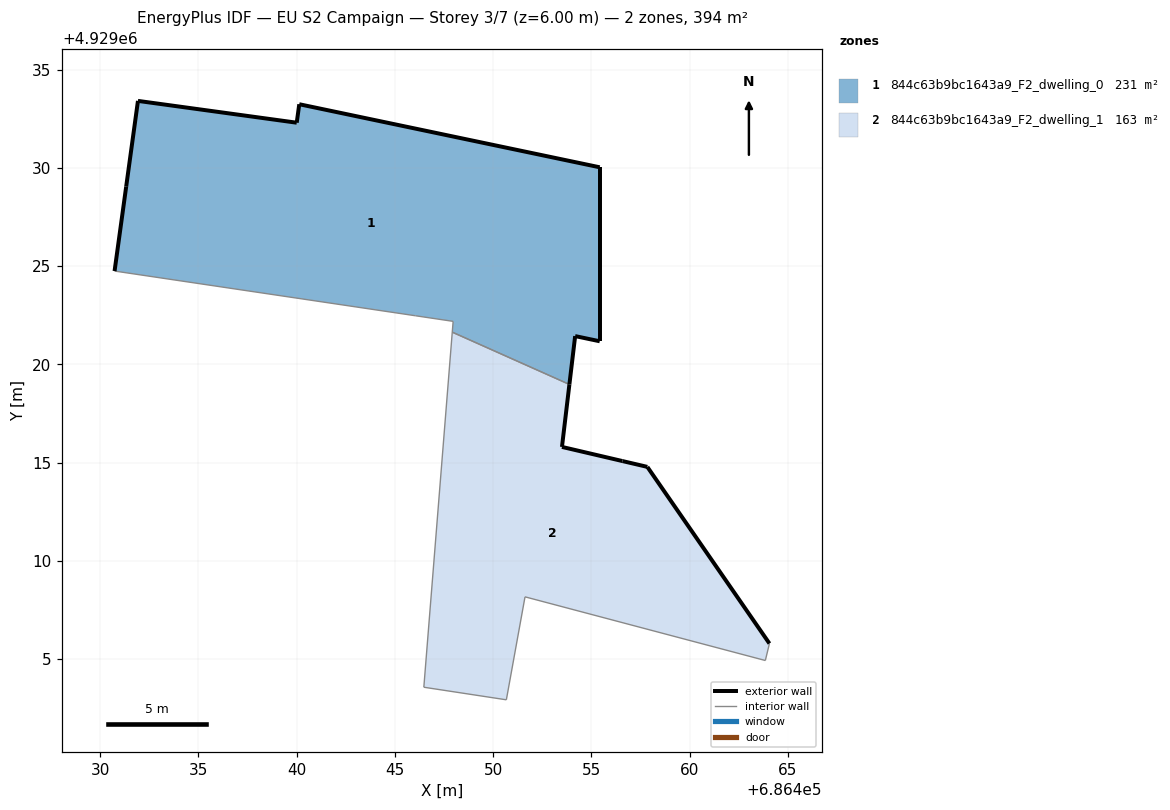
=== STOREY PLAN SPEC (per zone: floor XY polygon, exterior-wall plan segments, windows/doors) ===
zone 1: 844c63b9bc1643a9_F2_dwelling_0  (231.0 m²)
  floor: (686453.88, 4929018.98) (686454.18, 4929021.44) (686455.43, 4929021.18) (686455.43, 4929030.03) (686440.14, 4929033.24) (686440.01, 4929032.30) (686431.93, 4929033.41) (686431.33, 4929029.05) (686430.74, 4929024.75) (686446.06, 4929022.47) (686447.97, 4929022.19) (686447.92, 4929021.64)
  exterior wall: (686431.93, 4929033.41) – (686440.01, 4929032.30)  [8.2 m]
  exterior wall: (686440.01, 4929032.30) – (686440.14, 4929033.24)  [0.9 m]
  exterior wall: (686440.14, 4929033.24) – (686455.43, 4929030.03)  [15.6 m]
  exterior wall: (686455.43, 4929030.03) – (686455.43, 4929021.18)  [8.9 m]
  exterior wall: (686455.43, 4929021.18) – (686454.18, 4929021.44)  [1.3 m]
  exterior wall: (686454.18, 4929021.44) – (686453.89, 4929018.98)  [2.5 m]
  exterior wall: (686430.74, 4929024.75) – (686431.33, 4929029.05)  [4.3 m]
  exterior wall: (686431.33, 4929029.05) – (686431.93, 4929033.41)  [4.4 m]
  interior walls: 4
zone 2: 844c63b9bc1643a9_F2_dwelling_1  (163.0 m²)
  floor: (686463.86, 4929004.93) (686464.07, 4929005.79) (686457.85, 4929014.78) (686456.59, 4929015.08) (686456.58, 4929015.08) (686453.51, 4929015.80) (686453.88, 4929018.98) (686447.92, 4929021.64) (686446.48, 4929003.57) (686450.68, 4929002.93) (686451.63, 4929008.17)
  floor: (686464.07, 4929005.79) (686457.85, 4929014.78) (686457.85, 4929014.78)
  exterior wall: (686453.89, 4929018.98) – (686453.51, 4929015.80)  [3.2 m]
  exterior wall: (686453.51, 4929015.80) – (686456.58, 4929015.08)  [3.2 m]
  exterior wall: (686456.58, 4929015.08) – (686456.59, 4929015.08)  [0.0 m]
  exterior wall: (686456.59, 4929015.08) – (686457.85, 4929014.78)  [1.3 m]
  exterior wall: (686457.85, 4929014.78) – (686457.85, 4929014.78)  [0.0 m]
  exterior wall: (686457.85, 4929014.78) – (686464.07, 4929005.79)  [10.9 m]
  interior walls: 6

=== DERIVED (storey summary) ===
Building: EU S2 Campaign
Storey: 3 of 7  (floor level z = 6.00 m)
Storey gross floor area: 394.0 m²
Zones on this storey: 2
  - 844c63b9bc1643a9_F2_dwelling_0: floor 231.0 m²; exterior wall 46.1 m (138.2 m²); WWR 0.0%
  - 844c63b9bc1643a9_F2_dwelling_1: floor 163.0 m²; exterior wall 18.6 m (55.8 m²); WWR 0.0%
Zone adjacency (shared interzone walls):
  - 844c63b9bc1643a9_F2_dwelling_0 ↔ 844c63b9bc1643a9_F2_dwelling_1